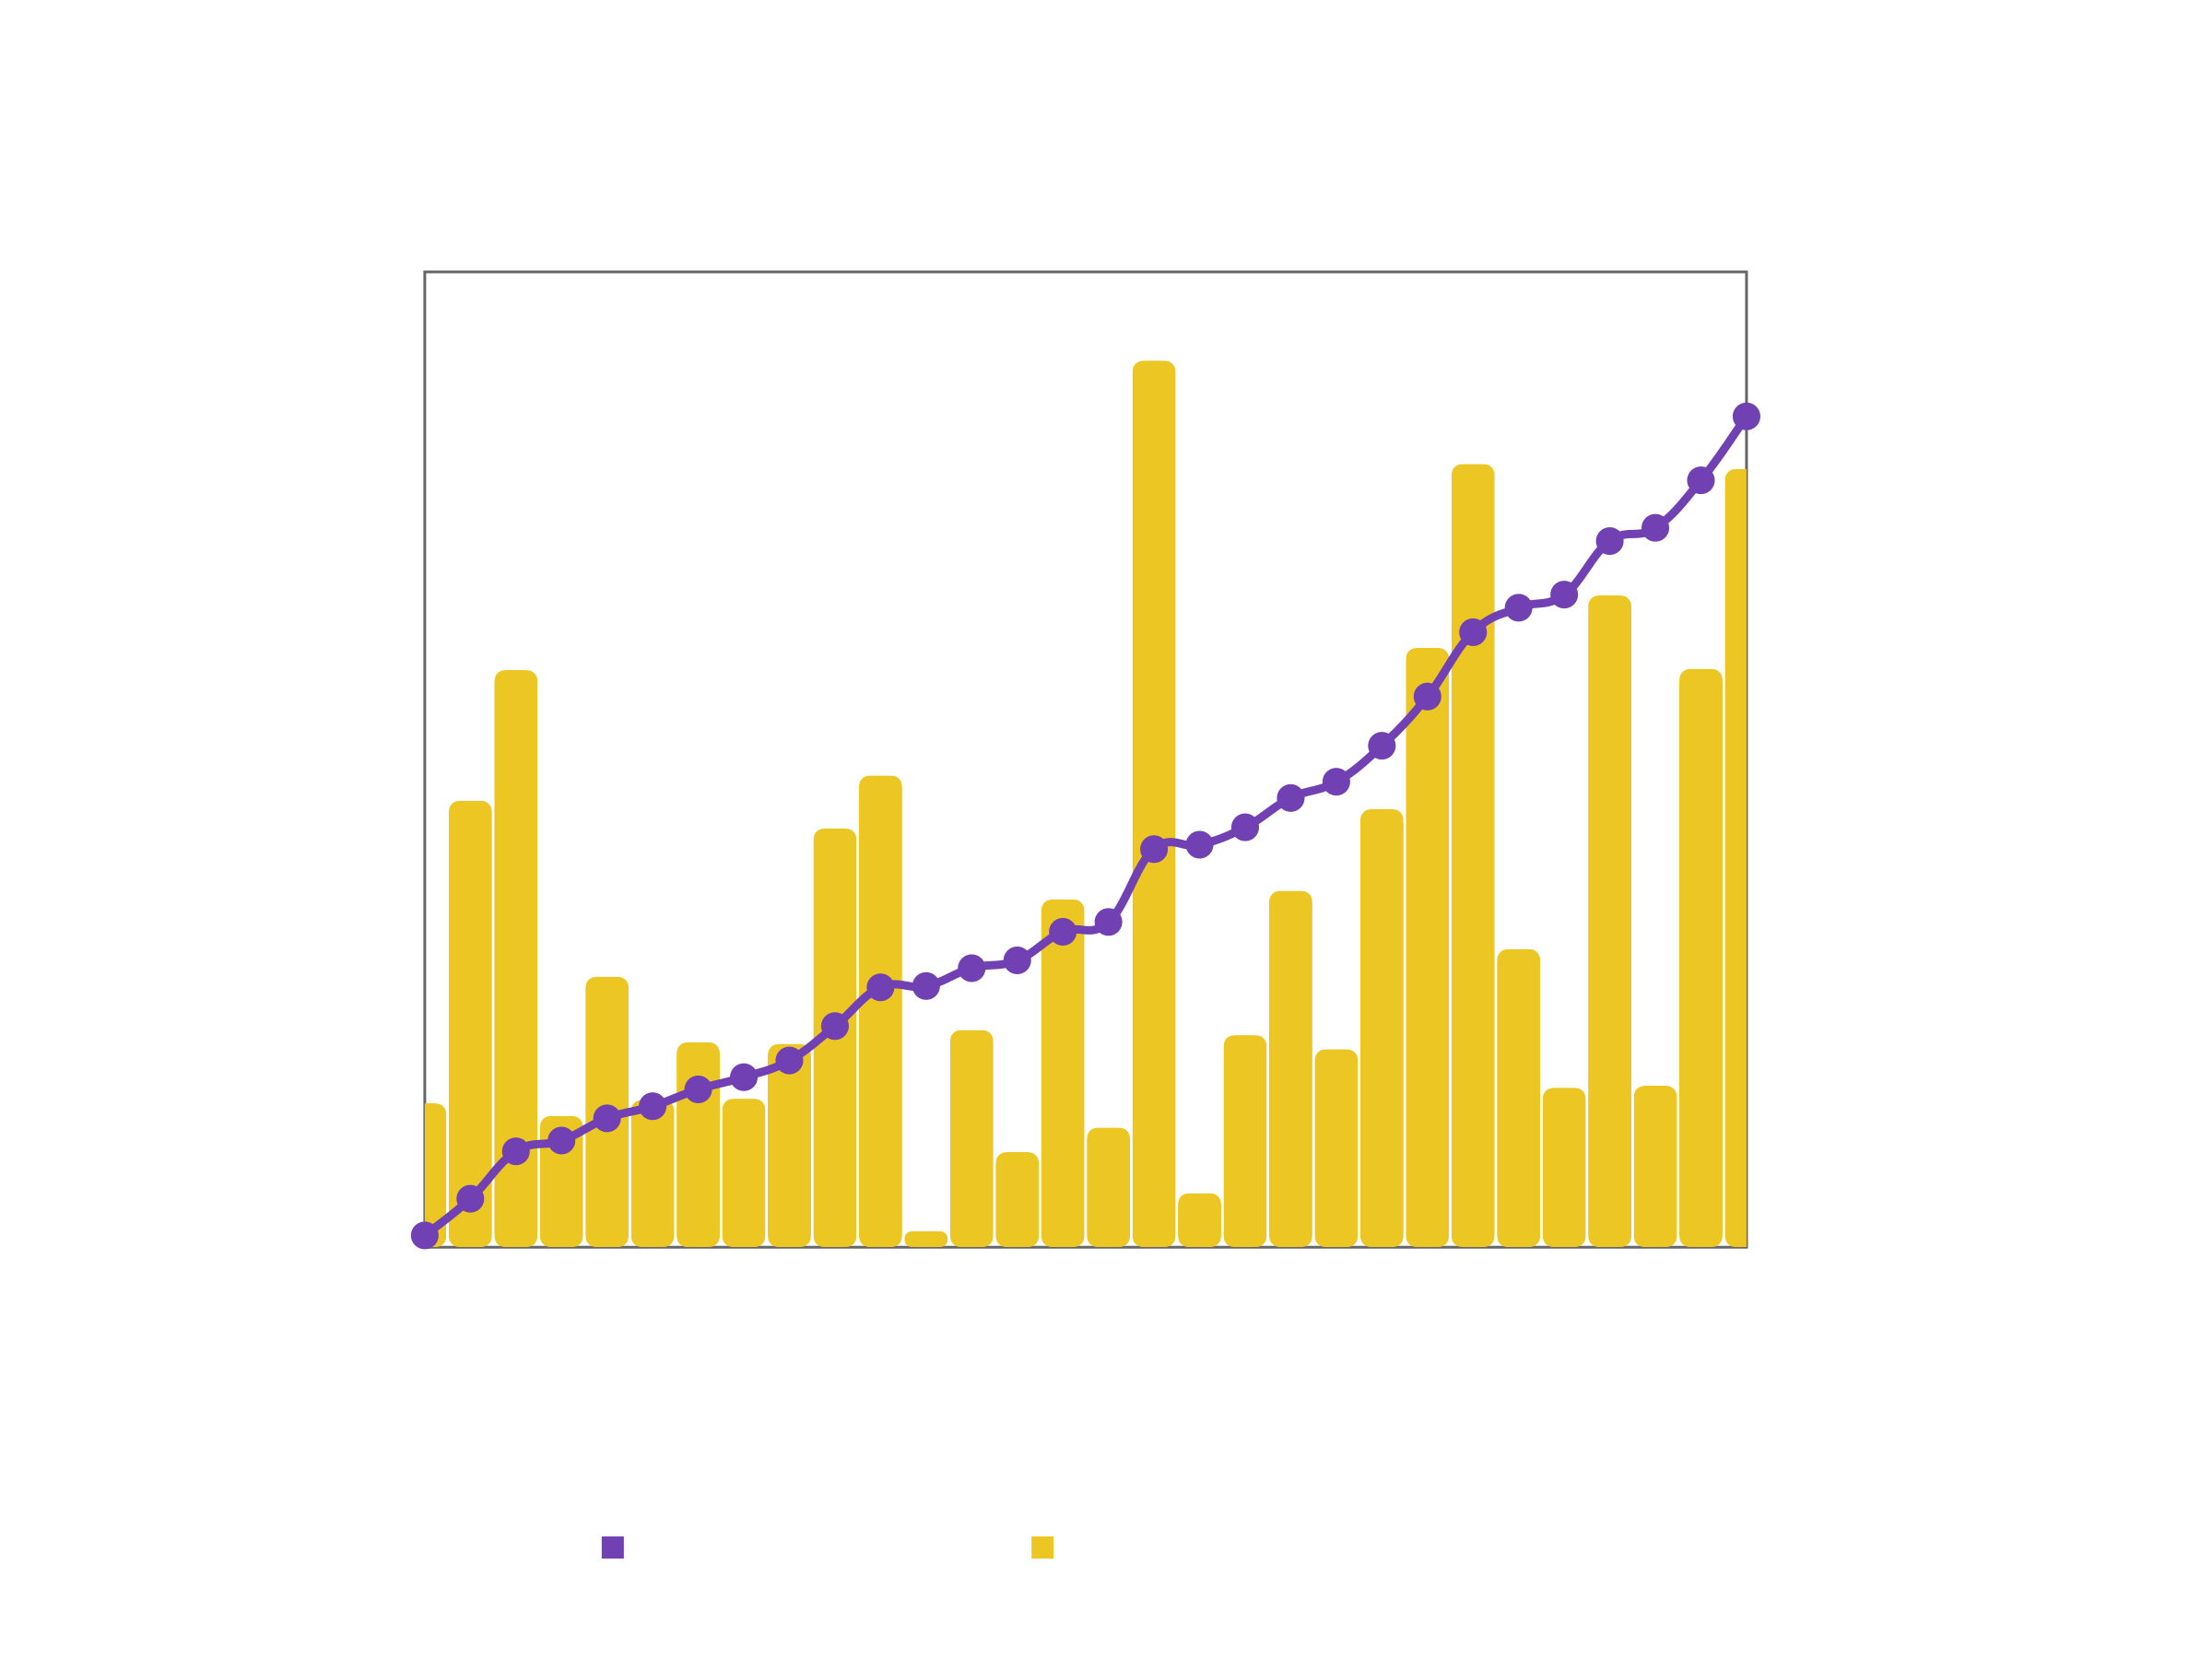

The data file committed next to this chart (first rows):
Date, Number of Words, Accumulated
2026-06-01, 788, 788
2026-06-02, 2444, 3232
2026-06-03, 3159, 6391
2026-06-04, 719, 7110
2026-06-05, 1481, 8591
2026-06-06, 807, 9398
2026-06-07, 1122, 10520
2026-06-08, 813, 11333
2026-06-09, 1113, 12446
2026-06-10, 2292, 14738
2026-06-11, 2582, 17320
2026-06-12, 88, 17408
2026-06-13, 1189, 18597
2026-06-14, 521, 19118
2026-06-15, 1904, 21022
2026-06-16, 655, 21677
2026-06-17, 4853, 26530
2026-06-18, 296, 26826
2026-06-19, 1161, 27987
2026-06-20, 1951, 29938
2026-06-21, 1084, 31022
2026-06-22, 2398, 33420
2026-06-23, 3281, 36701
2026-06-24, 4287, 40988
2026-06-25, 1632, 42620
2026-06-26, 873, 43493
2026-06-27, 3568, 47061
2026-06-28, 884, 47945
2026-06-29, 3166, 51111
2026-06-30, 4260, 55371
